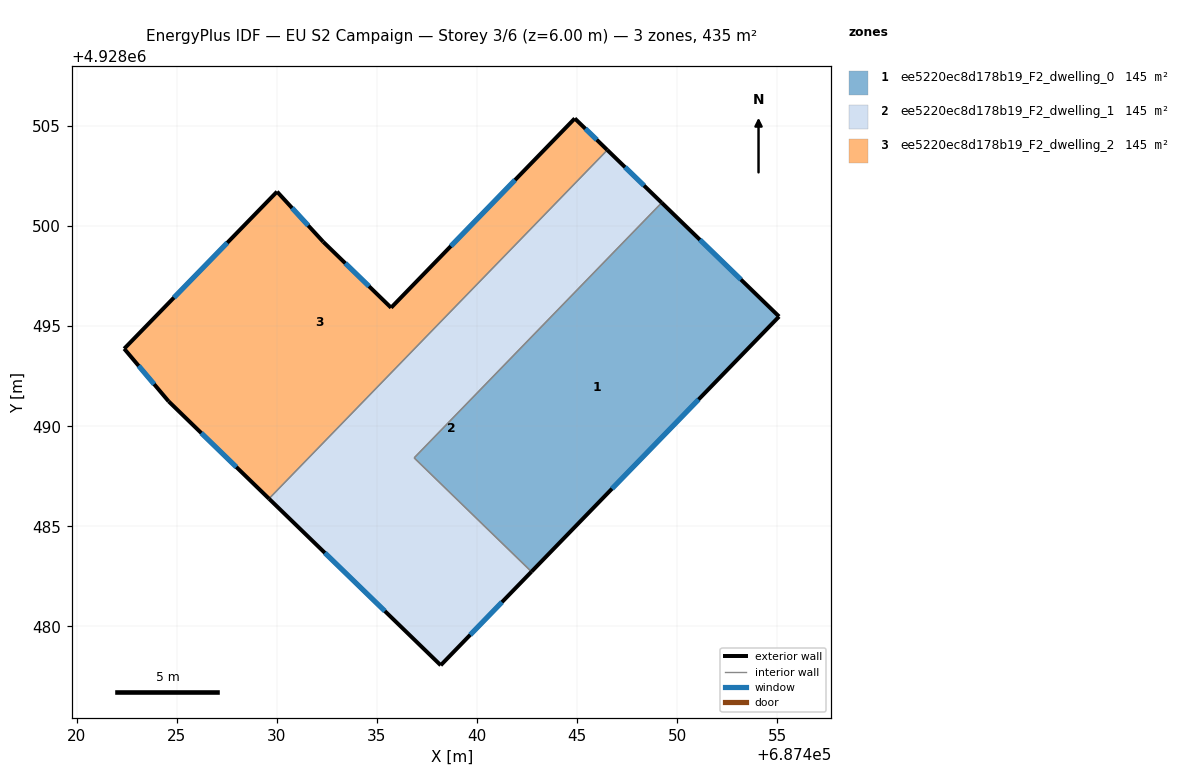
=== STOREY PLAN SPEC (per zone: floor XY polygon, exterior-wall plan segments, windows/doors) ===
zone 1: ee5220ec8d178b19_F2_dwelling_0  (145.2 m²)
  floor: (687442.72, 4928482.73) (687455.10, 4928495.48) (687449.23, 4928501.17) (687436.86, 4928488.42)
  exterior wall: (687449.23, 4928501.17) – (687455.10, 4928495.48)  [8.2 m]
    window: (687451.14, 4928499.32) – (687453.19, 4928497.33)  [3.0 m²]
  exterior wall: (687455.10, 4928495.48) – (687442.72, 4928482.73)  [17.8 m]
    window: (687451.07, 4928491.33) – (687446.75, 4928486.88)  [6.5 m²]
  interior walls: 2
zone 2: ee5220ec8d178b19_F2_dwelling_1  (145.2 m²)
  floor: (687442.72, 4928482.73) (687436.86, 4928488.42) (687449.23, 4928501.17) (687446.51, 4928503.80) (687429.60, 4928486.38) (687438.19, 4928478.05)
  exterior wall: (687442.72, 4928482.73) – (687438.19, 4928478.05)  [6.5 m]
    window: (687441.25, 4928481.21) – (687439.66, 4928479.57)  [2.4 m²]
  exterior wall: (687438.19, 4928478.05) – (687429.60, 4928486.38)  [12.0 m]
    window: (687435.40, 4928480.76) – (687432.39, 4928483.67)  [4.4 m²]
  exterior wall: (687446.51, 4928503.80) – (687449.23, 4928501.17)  [3.8 m]
    window: (687447.40, 4928502.95) – (687448.35, 4928502.03)  [1.4 m²]
  interior walls: 3
zone 3: ee5220ec8d178b19_F2_dwelling_2  (145.2 m²)
  floor: (687435.71, 4928495.92) (687432.32, 4928499.21) (687430.01, 4928501.72) (687422.37, 4928493.87) (687424.59, 4928491.24) (687429.60, 4928486.38) (687446.51, 4928503.80) (687444.89, 4928505.38)
  exterior wall: (687435.71, 4928495.92) – (687444.89, 4928505.38)  [13.2 m]
    window: (687438.69, 4928499.00) – (687441.90, 4928502.31)  [4.8 m²]
  exterior wall: (687444.89, 4928505.38) – (687446.51, 4928503.80)  [2.3 m]
    window: (687445.42, 4928504.87) – (687445.98, 4928504.32)  [0.8 m²]
  exterior wall: (687429.60, 4928486.38) – (687424.59, 4928491.24)  [7.0 m]
    window: (687427.97, 4928487.96) – (687426.22, 4928489.66)  [2.6 m²]
  exterior wall: (687424.59, 4928491.24) – (687422.37, 4928493.87)  [3.4 m]
    window: (687423.87, 4928492.10) – (687423.09, 4928493.02)  [1.3 m²]
  exterior wall: (687422.37, 4928493.87) – (687430.01, 4928501.72)  [11.0 m]
    window: (687424.85, 4928496.43) – (687427.52, 4928499.17)  [4.0 m²]
  exterior wall: (687430.01, 4928501.72) – (687432.32, 4928499.21)  [3.4 m]
    window: (687430.76, 4928500.91) – (687431.56, 4928500.03)  [1.3 m²]
  exterior wall: (687432.32, 4928499.21) – (687435.71, 4928495.92)  [4.7 m]
    window: (687433.42, 4928498.14) – (687434.60, 4928496.99)  [1.7 m²]
  interior walls: 1

=== DERIVED (storey summary) ===
Building: EU S2 Campaign
Storey: 3 of 6  (floor level z = 6.00 m)
Storey gross floor area: 435.5 m²
Zones on this storey: 3
  - ee5220ec8d178b19_F2_dwelling_0: floor 145.2 m²; exterior wall 25.9 m (77.8 m²); 2 window(s) 9.5 m²; WWR 12.2%
  - ee5220ec8d178b19_F2_dwelling_1: floor 145.2 m²; exterior wall 22.3 m (66.8 m²); 3 window(s) 8.2 m²; WWR 12.2%
  - ee5220ec8d178b19_F2_dwelling_2: floor 145.2 m²; exterior wall 45.0 m (134.9 m²); 7 window(s) 16.5 m²; WWR 12.2%
Zone adjacency (shared interzone walls):
  - ee5220ec8d178b19_F2_dwelling_0 ↔ ee5220ec8d178b19_F2_dwelling_1
  - ee5220ec8d178b19_F2_dwelling_1 ↔ ee5220ec8d178b19_F2_dwelling_2